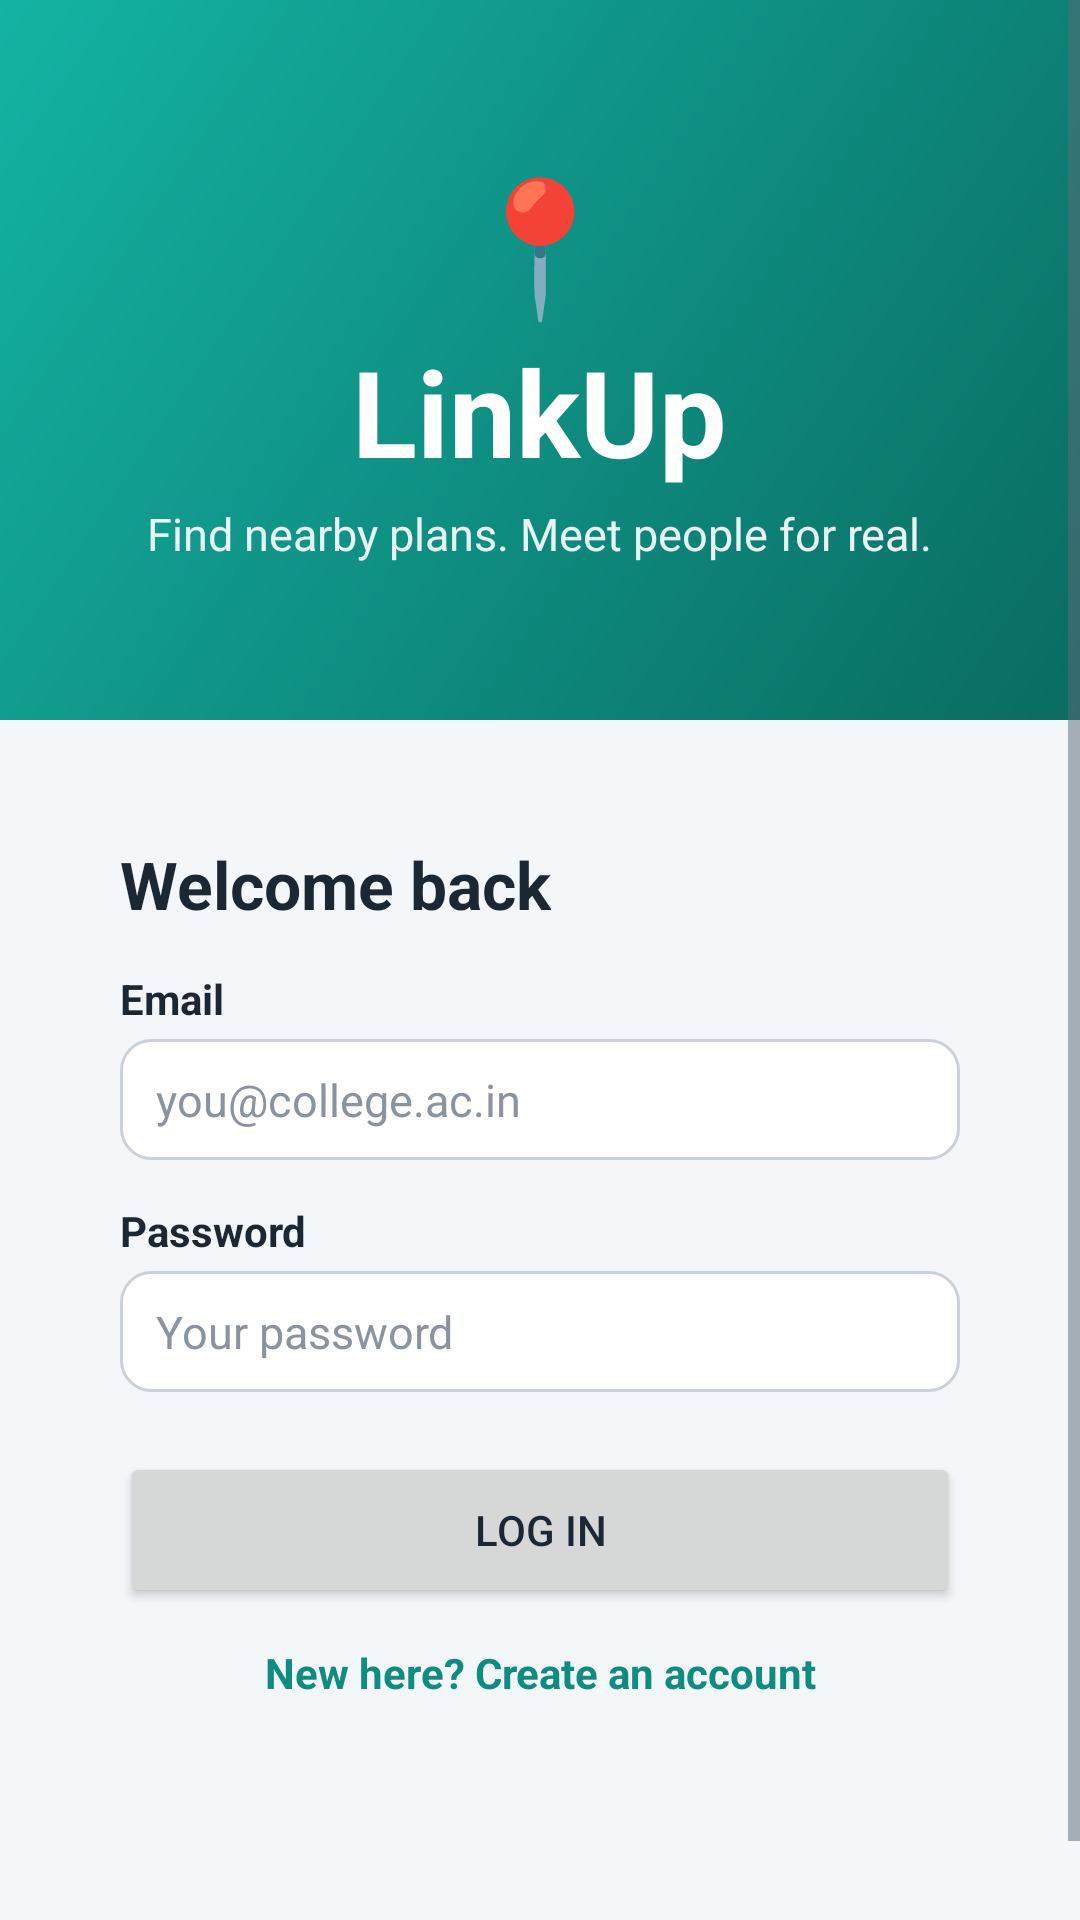

Reconstruct the res/layout file that produces this screen, plus the resources it refers to.
<!-- AndroidManifest.xml: application theme Theme.LinkUp -->
<!-- res/layout/activity_login.xml -->
<?xml version="1.0" encoding="utf-8"?>
<ScrollView xmlns:android="http://schemas.android.com/apk/res/android"
    android:layout_width="match_parent"
    android:layout_height="match_parent"
    android:background="@color/background"
    android:fillViewport="true">

    <LinearLayout
        android:layout_width="match_parent"
        android:layout_height="wrap_content"
        android:orientation="vertical">

        
        <LinearLayout
            android:layout_width="match_parent"
            android:layout_height="240dp"
            android:background="@drawable/bg_header"
            android:gravity="center"
            android:orientation="vertical">

            <TextView
                android:layout_width="wrap_content"
                android:layout_height="wrap_content"
                android:text="@string/emoji_pin"
                android:textSize="44sp" />

            <TextView
                android:layout_width="wrap_content"
                android:layout_height="wrap_content"
                android:text="@string/app_name"
                android:textColor="@color/white"
                android:textSize="40sp"
                android:textStyle="bold" />

            <TextView
                android:layout_width="wrap_content"
                android:layout_height="wrap_content"
                android:layout_marginTop="4dp"
                android:text="@string/tagline"
                android:textColor="#E6FFFFFF"
                android:textSize="15sp" />
        </LinearLayout>

        <LinearLayout
            style="@style/LinkUp.Card"
            android:layout_width="match_parent"
            android:layout_height="wrap_content"
            android:layout_margin="20dp"
            android:orientation="vertical"
            android:padding="20dp">

            <TextView
                android:layout_width="wrap_content"
                android:layout_height="wrap_content"
                android:text="@string/login_welcome"
                android:textColor="@color/ink"
                android:textSize="22sp"
                android:textStyle="bold" />

            <TextView
                style="@style/LinkUp.Label"
                android:layout_width="wrap_content"
                android:layout_height="wrap_content"
                android:text="@string/label_email" />

            <EditText
                android:id="@+id/login_email"
                style="@style/LinkUp.Input"
                android:layout_width="match_parent"
                android:layout_height="wrap_content"
                android:autofillHints="emailAddress"
                android:hint="@string/hint_email"
                android:inputType="textEmailAddress" />

            <TextView
                style="@style/LinkUp.Label"
                android:layout_width="wrap_content"
                android:layout_height="wrap_content"
                android:text="@string/label_password" />

            <EditText
                android:id="@+id/login_password"
                style="@style/LinkUp.Input"
                android:layout_width="match_parent"
                android:layout_height="wrap_content"
                android:autofillHints="password"
                android:hint="@string/hint_password"
                android:imeOptions="actionDone"
                android:inputType="textPassword" />

            <Button
                android:id="@+id/login_button"
                android:layout_width="match_parent"
                android:layout_height="52dp"
                android:layout_marginTop="20dp"
                android:text="@string/action_login" />

            <TextView
                android:id="@+id/login_register"
                android:layout_width="match_parent"
                android:layout_height="wrap_content"
                android:background="?attr/selectableItemBackground"
                android:gravity="center"
                android:padding="12dp"
                android:text="@string/login_create_account"
                android:textColor="@color/primary"
                android:textStyle="bold" />
        </LinearLayout>

        <View
            android:layout_width="match_parent"
            android:layout_height="0dp"
            android:layout_weight="1" />

        <TextView
            android:id="@+id/login_server"
            android:layout_width="match_parent"
            android:layout_height="wrap_content"
            android:background="?attr/selectableItemBackground"
            android:gravity="center"
            android:padding="16dp"
            android:textColor="@color/ink_muted"
            android:textSize="12sp" />
    </LinearLayout>
</ScrollView>
<!-- resources referenced by this layout -->
<resources>
  <color name="background">#F4F7F9</color>
  <color name="ink">#1B2733</color>
  <color name="ink_muted">#5E6B78</color>
  <color name="primary">#0E8C80</color>
  <color name="white">#FFFFFF</color>
  <!-- drawable bg_header (drawable) -->
  <?xml version="1.0" encoding="utf-8"?>
  <shape xmlns:android="http://schemas.android.com/apk/res/android" android:shape="rectangle">
      <gradient
          android:angle="315"
          android:endColor="@color/primary_dark"
          android:startColor="#14B3A3" />
  </shape>
  <string name="action_login">Log in</string>
  <string name="app_name">LinkUp</string>
  <string name="emoji_pin">📍</string>
  <string name="hint_email">you@college.ac.in</string>
  <string name="hint_password">Your password</string>
  <string name="label_email">Email</string>
  <string name="label_password">Password</string>
  <string name="login_create_account">New here? Create an account</string>
  <string name="login_welcome">Welcome back</string>
  <string name="tagline">Find nearby plans. Meet people for real.</string>
  <style name="LinkUp.Card">
          <item name="android:background">@drawable/bg_card</item>
          <item name="android:padding">16dp</item>
      </style>
  <style name="LinkUp.Input">
          <item name="android:background">@drawable/bg_input</item>
          <item name="android:paddingStart">12dp</item>
          <item name="android:paddingEnd">12dp</item>
          <item name="android:paddingTop">10dp</item>
          <item name="android:paddingBottom">10dp</item>
          <item name="android:textSize">15sp</item>
          <item name="android:textColor">@color/ink</item>
          <item name="android:textColorHint">#8A94A0</item>
      </style>
  <style name="LinkUp.Label">
          <item name="android:textSize">14sp</item>
          <item name="android:textStyle">bold</item>
          <item name="android:textColor">@color/ink</item>
          <item name="android:layout_marginTop">14dp</item>
          <item name="android:layout_marginBottom">4dp</item>
      </style>
  <style name="Theme.LinkUp" parent="Theme.Material3.Light.NoActionBar">
          <item name="colorPrimary">@color/primary</item>
          <item name="colorPrimaryDark">@color/primary_dark</item>
          <item name="colorOnPrimary">@color/white</item>
          <item name="colorPrimaryContainer">@color/primary_light</item>
          <item name="colorOnPrimaryContainer">@color/primary_dark</item>
          <item name="colorSecondary">@color/accent</item>
          
          <item name="colorSecondaryContainer">@color/primary_light</item>
          <item name="colorOnSecondaryContainer">@color/primary_dark</item>
          <item name="colorAccent">@color/primary</item>
          <item name="android:colorBackground">@color/background</item>
          <item name="android:statusBarColor">@color/primary_dark</item>
          <item name="android:windowLightStatusBar">false</item>
          <item name="android:textColorPrimary">@color/ink</item>
          <item name="android:textColorSecondary">@color/ink_muted</item>
      </style>
  <color name="primary_dark">#0A6B62</color>
  <!-- drawable bg_input (drawable) -->
  <?xml version="1.0" encoding="utf-8"?>
  <selector xmlns:android="http://schemas.android.com/apk/res/android">
      <item android:state_focused="true">
          <shape android:shape="rectangle">
              <solid android:color="@color/surface" />
              <corners android:radius="10dp" />
              <stroke android:width="2dp" android:color="@color/primary" />
          </shape>
      </item>
      <item>
          <shape android:shape="rectangle">
              <solid android:color="@color/surface" />
              <corners android:radius="10dp" />
              <stroke android:width="1dp" android:color="#C9D2DA" />
          </shape>
      </item>
  </selector>
  <color name="primary_light">#D7F2EE</color>
  <color name="accent">#F59E0B</color>
  <color name="surface">#FFFFFF</color>
</resources>
